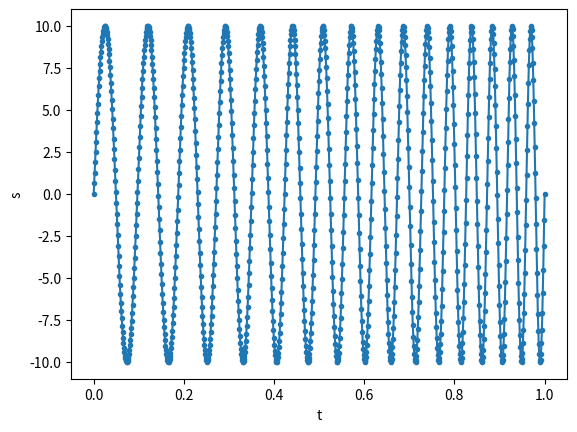

Write the Python code that produced this figure.
# %%
import numpy as np
import matplotlib.pyplot as plt

a = [10, 3, 3]
A = 10

t = np.linspace(0, 1, 1000)
phi = sum([ai*t**(i+1) for i, ai in enumerate(a)])
s = A*np.sin(2*np.pi*phi)

plt.plot(t, s, marker='o', markersize=3)
plt.xlabel('t')
plt.ylabel('s')
